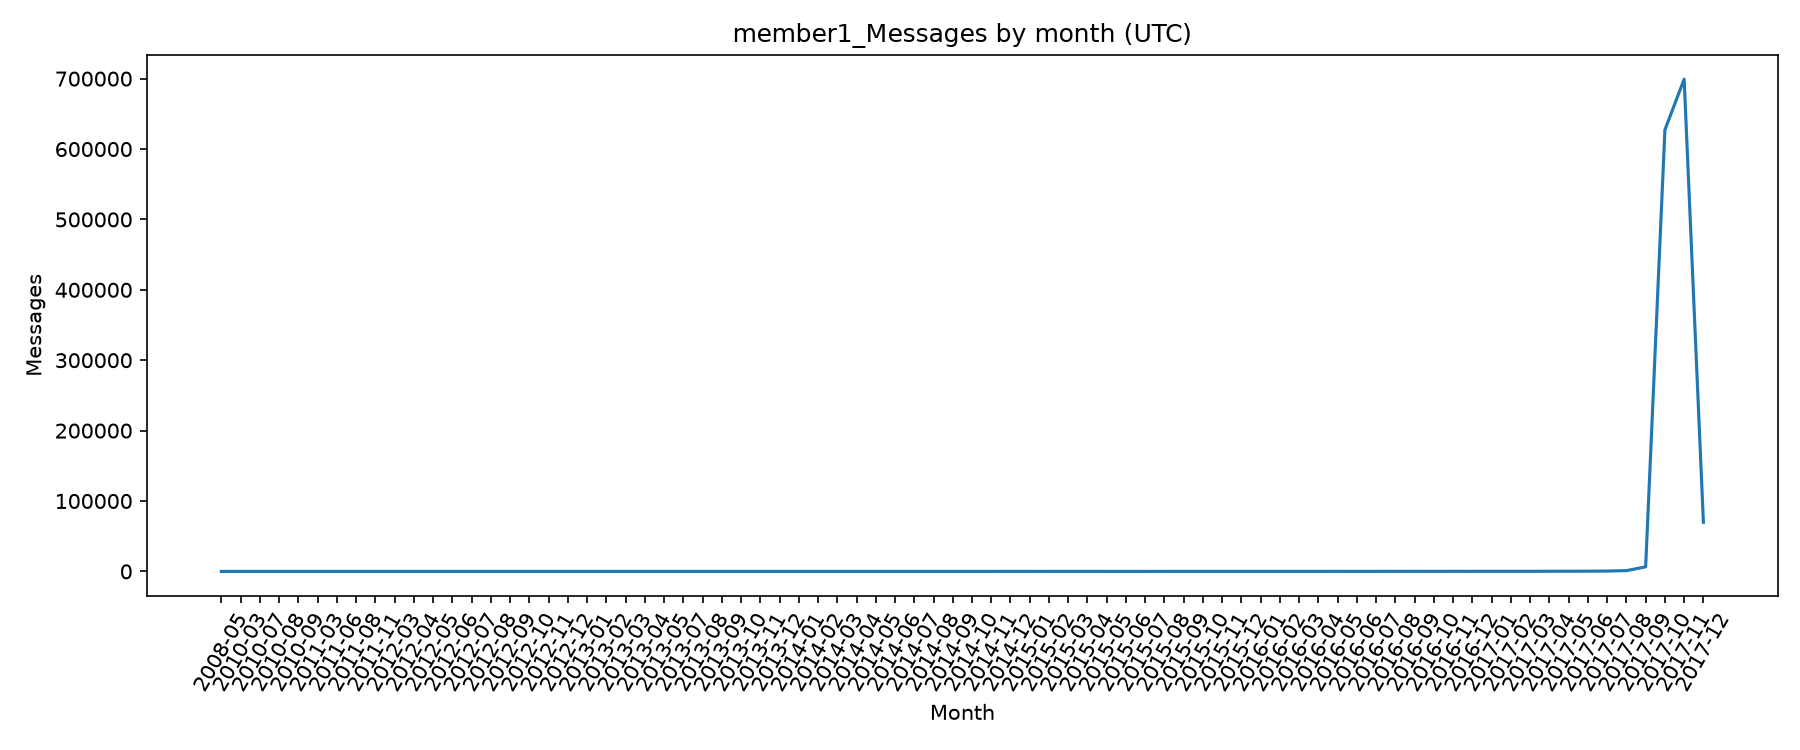

The file beside this chart, header and first rows:
month_utc, message_count
2008-05, 2
2010-03, 1
2010-07, 2
2010-08, 1
2010-09, 1
2011-03, 1
2011-06, 1
2011-08, 1
2011-11, 2
2012-03, 1
2012-04, 2
2012-05, 3
2012-06, 1
2012-07, 7
2012-08, 2
2012-09, 5
2012-10, 2
2012-11, 1
2012-12, 5
2013-01, 5
2013-02, 2
2013-03, 2
2013-04, 3
2013-05, 5
2013-07, 3
2013-08, 4
2013-09, 6
2013-10, 9
2013-11, 4
2013-12, 6
2014-01, 4
2014-02, 2
2014-03, 4
2014-04, 9
2014-05, 10
2014-06, 4
2014-07, 10
2014-08, 8
2014-09, 7
2014-10, 8
2014-11, 8
2014-12, 21
2015-01, 16
2015-02, 17
2015-03, 18
2015-04, 25
2015-05, 7
2015-06, 11
2015-07, 11
2015-08, 13
2015-09, 22
2015-10, 24
2015-11, 21
2015-12, 27
2016-01, 28
2016-02, 41
2016-03, 40
2016-04, 41
2016-05, 63
2016-06, 24
... 18 more rows
